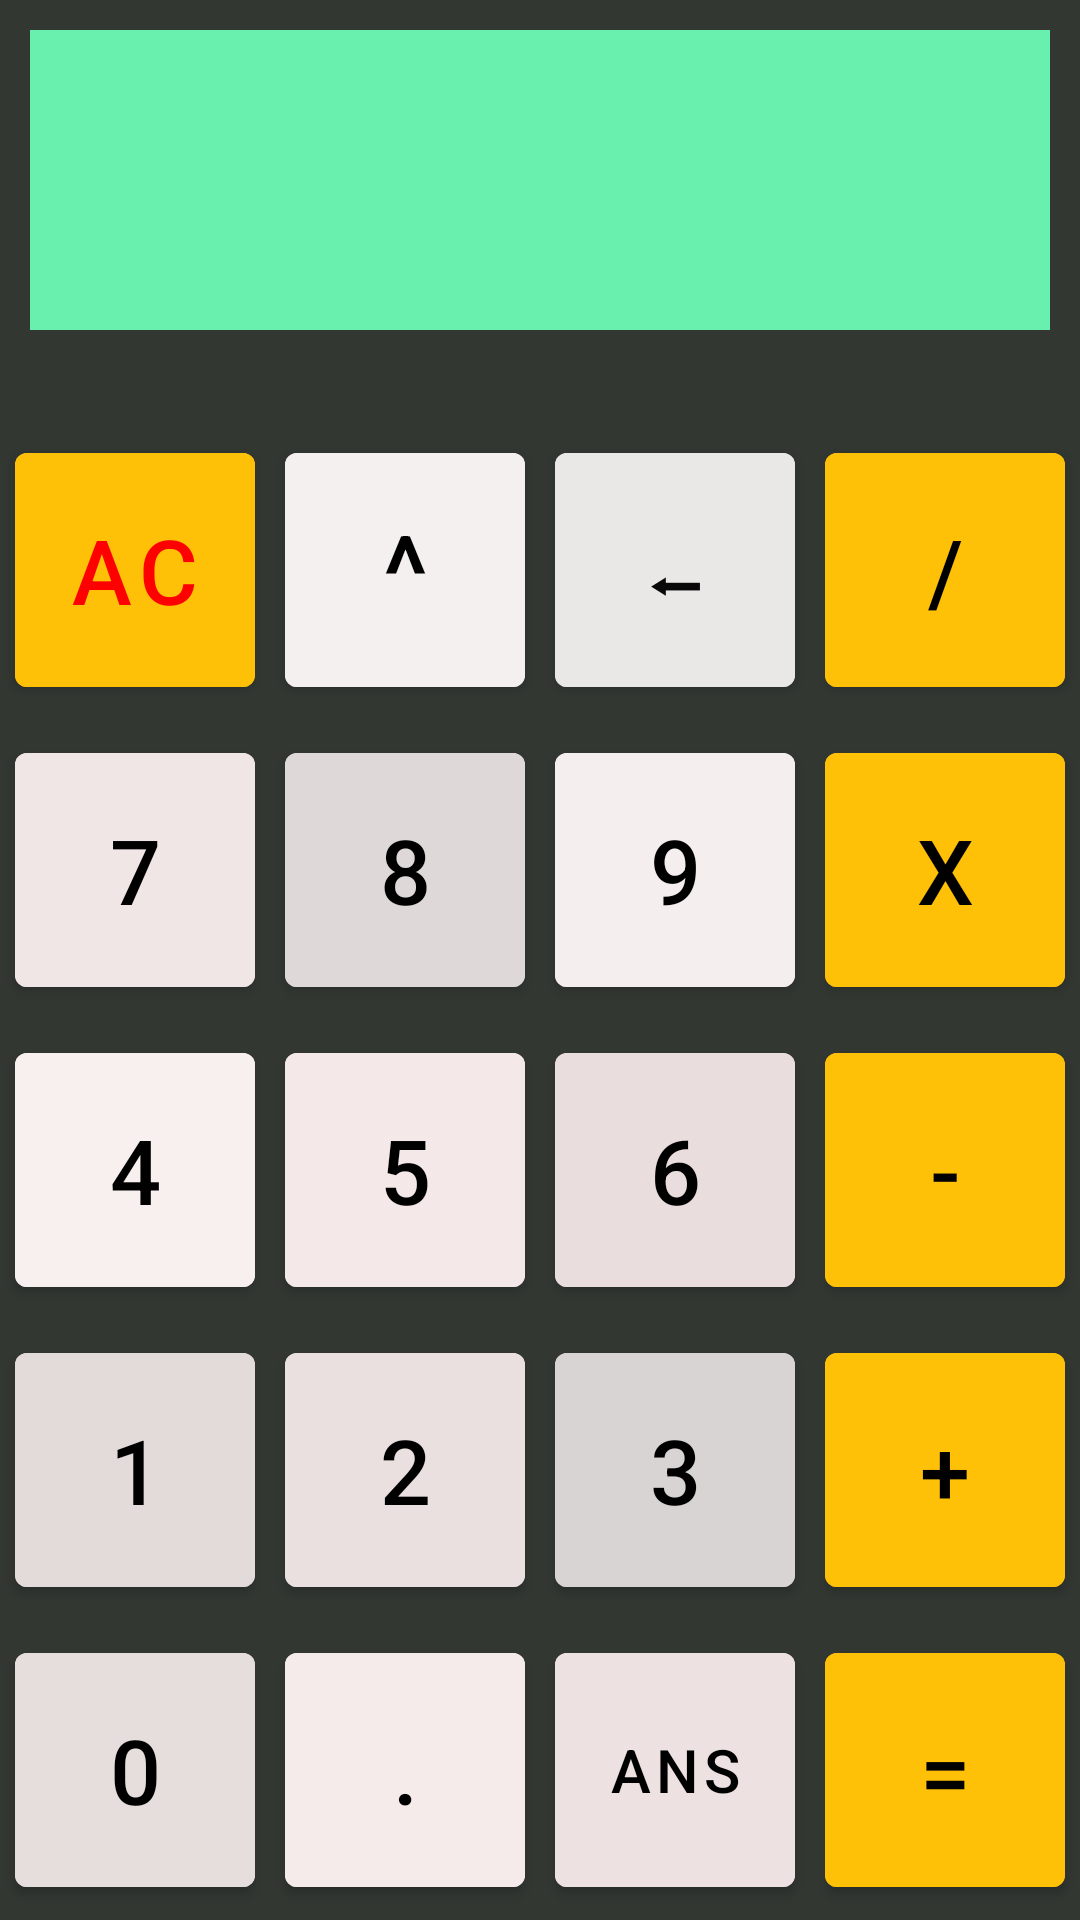

Here is an Android app screen rendered from its layout file. Give the layout XML and the strings, colors and styles it references.
<!-- AndroidManifest.xml: application theme Theme.Noah -->
<!-- res/layout/calculator_activity_main.xml -->
<?xml version="1.0" encoding="utf-8"?>
<LinearLayout xmlns:android="http://schemas.android.com/apk/res/android"
    xmlns:tools="http://schemas.android.com/tools"
    android:layout_width="match_parent"
    android:layout_height="match_parent"
    android:background="#323732"
    android:orientation="vertical"
    android:weightSum="6"
    tools:context=".MainActivityCalculator">

    <TextView
        android:id="@+id/screen"
        android:layout_width="match_parent"
        android:layout_height="0dp"
        android:layout_marginHorizontal="10dp"
        android:layout_marginTop="10dp"
        android:layout_marginBottom="30dp"
        android:layout_weight="1"
        android:background="#69F0AE"
        android:gravity="center|right"
        android:padding="5dp"
        android:textColor="#0000ff"
        android:textSize="30sp"
        android:textStyle="bold" />

    <LinearLayout
        android:layout_width="fill_parent"
        android:layout_height="0dp"
        android:layout_weight="1"
        android:weightSum="4">

        <Button
            android:id="@+id/ac"
            android:layout_width="0dp"
            android:layout_height="fill_parent"
            android:layout_margin="5dp"
            android:layout_weight="1"
            android:backgroundTint="#FFC107"
            android:onClick="ButtonClick"
            android:text="AC"
            android:textColor="#FF0000"
            android:textSize="30dp" />

        <Button
            android:id="@+id/power"
            android:layout_width="0dp"
            android:layout_height="fill_parent"
            android:layout_margin="5dp"
            android:layout_weight="1"
            android:backgroundTint="#F4F0F0"
            android:onClick="ButtonClick"
            android:text="^"
            android:textColor="#000000"
            android:textSize="35dp" />

        <Button
            android:id="@+id/back"
            android:layout_width="0dp"
            android:layout_height="fill_parent"
            android:layout_margin="5dp"
            android:layout_weight="1"
            android:backgroundTint="#EAE7E7"
            android:onClick="ButtonClick"
            android:text="⬅"
            android:textColor="#090909"
            android:textSize="25dp" />

        <Button
            android:id="@+id/div"
            android:layout_width="0dp"
            android:layout_height="fill_parent"
            android:layout_margin="5dp"
            android:layout_weight="1"
            android:backgroundTint="#FFC107"
            android:onClick="ButtonClick"
            android:text="/"
            android:textColor="#000000"
            android:textSize="30dp" />
    </LinearLayout>

    <LinearLayout
        android:layout_width="fill_parent"
        android:layout_height="0dp"
        android:layout_weight="1"
        android:weightSum="4">

        <Button
            android:id="@+id/seven"
            android:layout_width="0dp"
            android:layout_height="fill_parent"
            android:layout_margin="5dp"
            android:layout_weight="1"
            android:backgroundTint="#F1E6E6"
            android:onClick="ButtonClick"
            android:text="7"
            android:textColor="#000000"
            android:textSize="30dp" />

        <Button
            android:id="@+id/eight"
            android:layout_width="0dp"
            android:layout_height="fill_parent"
            android:layout_margin="5dp"
            android:layout_weight="1"
            android:backgroundTint="#DFD8D8"
            android:onClick="ButtonClick"
            android:text="8"
            android:textColor="#000000"
            android:textSize="30dp" />

        <Button
            android:id="@+id/nine"
            android:layout_width="0dp"
            android:layout_height="fill_parent"
            android:layout_margin="5dp"
            android:layout_weight="1"
            android:backgroundTint="#F4EEEE"
            android:onClick="ButtonClick"
            android:text="9"
            android:textColor="#000000"
            android:textSize="30dp" />

        <Button
            android:id="@+id/mul"
            android:layout_width="0dp"
            android:layout_height="fill_parent"
            android:layout_margin="5dp"
            android:layout_weight="1"
            android:backgroundTint="#FFC107"
            android:onClick="ButtonClick"
            android:text="x"
            android:textColor="#000000"
            android:textSize="30dp" />
    </LinearLayout>

    <LinearLayout
        android:layout_width="fill_parent"
        android:layout_height="0dp"
        android:layout_weight="1"
        android:weightSum="4">

        <Button
            android:id="@+id/four"
            android:layout_width="0dp"
            android:layout_height="fill_parent"
            android:layout_margin="5dp"
            android:layout_weight="1"
            android:backgroundTint="#F8EFEF"
            android:onClick="ButtonClick"
            android:text="4"
            android:textColor="#000000"
            android:textSize="30dp" />

        <Button
            android:id="@+id/five"
            android:layout_width="0dp"
            android:layout_height="fill_parent"
            android:layout_margin="5dp"
            android:layout_weight="1"
            android:backgroundTint="#F4E8E8"
            android:onClick="ButtonClick"
            android:text="5"
            android:textColor="#000000"
            android:textSize="30dp" />

        <Button
            android:id="@+id/six"
            android:layout_width="0dp"
            android:layout_height="fill_parent"
            android:layout_margin="5dp"
            android:layout_weight="1"
            android:backgroundTint="#EADDDD"
            android:onClick="ButtonClick"
            android:text="6"
            android:textColor="#000000"
            android:textSize="30dp" />

        <Button
            android:id="@+id/min"
            android:layout_width="0dp"
            android:layout_height="fill_parent"
            android:layout_margin="5dp"
            android:layout_weight="1"
            android:backgroundTint="#FFC107"
            android:onClick="ButtonClick"
            android:text="-"
            android:textColor="#000000"
            android:textSize="30dp" />
    </LinearLayout>

    <LinearLayout
        android:layout_width="fill_parent"
        android:layout_height="0dp"
        android:layout_weight="1"
        android:weightSum="4">

        <Button
            android:id="@+id/one"
            android:layout_width="0dp"
            android:layout_height="fill_parent"
            android:layout_margin="5dp"
            android:layout_weight="1"
            android:backgroundTint="#E3DADA"
            android:onClick="ButtonClick"
            android:text="1"
            android:textColor="#000000"
            android:textSize="30dp" />

        <Button
            android:id="@+id/two"
            android:layout_width="0dp"
            android:layout_height="fill_parent"
            android:layout_margin="5dp"
            android:layout_weight="1"
            android:backgroundTint="#EAE0E0"
            android:onClick="ButtonClick"
            android:text="2"
            android:textColor="#000000"
            android:textSize="30dp" />

        <Button
            android:id="@+id/three"
            android:layout_width="0dp"
            android:layout_height="fill_parent"
            android:layout_margin="5dp"
            android:layout_weight="1"
            android:backgroundTint="#D8D4D4"
            android:onClick="ButtonClick"
            android:text="3"
            android:textColor="#000000"
            android:textSize="30dp" />

        <Button
            android:id="@+id/plus"
            android:layout_width="0dp"
            android:layout_height="fill_parent"
            android:layout_margin="5dp"
            android:layout_weight="1"
            android:backgroundTint="#FFC107"
            android:onClick="ButtonClick"
            android:text="+"
            android:textColor="#000000"
            android:textSize="30dp" />
    </LinearLayout>

    <LinearLayout
        android:layout_width="fill_parent"
        android:layout_height="0dp"
        android:layout_weight="1">

        <Button
            android:id="@+id/zero"
            android:layout_width="0dp"
            android:layout_height="fill_parent"
            android:layout_margin="5dp"
            android:layout_weight="1"
            android:backgroundTint="#E6DDDD"
            android:onClick="ButtonClick"
            android:text="0"
            android:textColor="#000000"
            android:textSize="30dp" />

        <Button
            android:id="@+id/point"
            android:layout_width="0dp"
            android:layout_height="fill_parent"
            android:layout_margin="5dp"
            android:layout_weight="1"
            android:backgroundTint="#F6EBEB"
            android:onClick="ButtonClick"
            android:text="."
            android:textColor="#000000"
            android:textSize="30dp" />

        <Button
            android:id="@+id/ans"
            android:layout_width="0dp"
            android:layout_height="fill_parent"
            android:layout_margin="5dp"
            android:layout_weight="1"
            android:backgroundTint="#EDE1E1"
            android:onClick="ButtonClick"
            android:text="Ans"
            android:textColor="#000000"
            android:textSize="20dp" />

        <Button
            android:id="@+id/equal"
            android:layout_width="0dp"
            android:layout_height="fill_parent"
            android:layout_margin="5dp"
            android:layout_weight="1"
            android:backgroundTint="#FFC107"
            android:onClick="ButtonClick"
            android:text="="
            android:textColor="#000000"
            android:textSize="30dp" />
    </LinearLayout>
</LinearLayout>
<!-- resources referenced by this layout -->
<resources>
  <style name="Theme.Noah" parent="Theme.MaterialComponents.DayNight.NoActionBar">
          
          <item name="colorPrimary">@color/purple_500</item>
          <item name="colorPrimaryVariant">@color/ic_launcher_background</item>
          <item name="colorOnPrimary">@color/white</item>
          
          <item name="colorSecondary">@color/teal_200</item>
          <item name="colorSecondaryVariant">@color/teal_700</item>
          <item name="colorOnSecondary">@color/black</item>
          
          <item name="android:statusBarColor" tools:targetApi="l">?attr/colorPrimaryVariant</item>
          
      </style>
  <color name="ic_launcher_background">#4F2316</color>
  <!-- not gathered from this repository: default colours our renderer supplied (Android Studio template values) -->
  <color name="purple_500">#FF6200EE</color>
  <color name="teal_200">#FF03DAC5</color>
  <color name="teal_700">#FF018786</color>
  <color name="black">#FF000000</color>
  <color name="white">#FFFFFFFF</color>
</resources>
